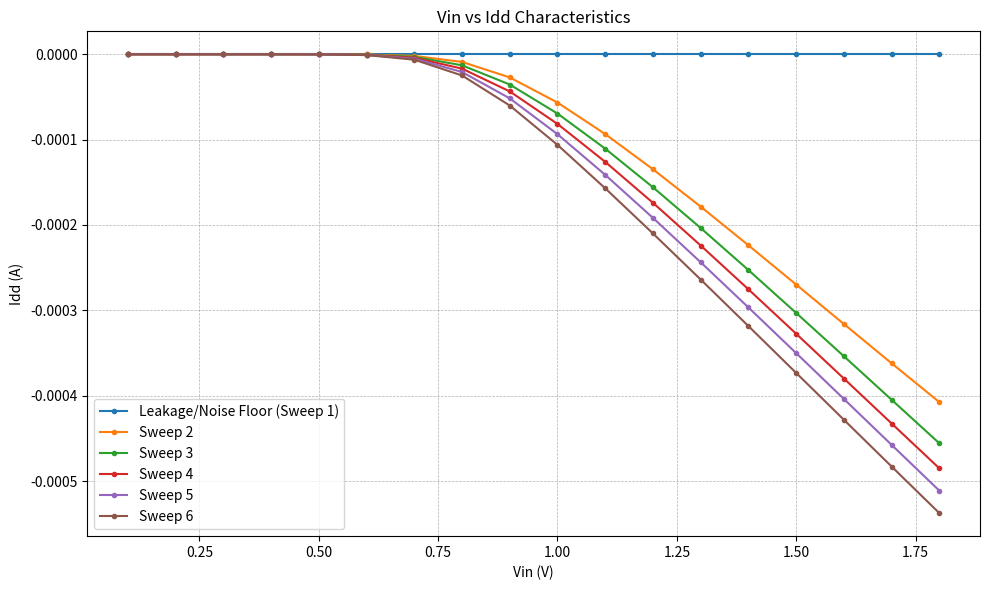

The matplotlib source for this figure:
import matplotlib.pyplot as plt

# --- 1. Data provided by the user ---
raw_data = """
0	1.000000e-01	1.000000e-01	-1.86328e-42	
1	2.000000e-01	2.000000e-01	-1.15881e-53	
2	3.000000e-01	3.000000e-01	1.158814e-53	
3	4.000000e-01	4.000000e-01	1.810909e-64	
4	5.000000e-01	5.000000e-01	-6.03636e-65	
5	6.000000e-01	6.000000e-01	-7.83091e-76	
6	7.000000e-01	7.000000e-01	1.566182e-76	
7	8.000000e-01	8.000000e-01	-1.49388e-86	
8	9.000000e-01	9.000000e-01	2.134115e-87	
9	1.000000e+00	1.000000e+00	4.772070e-97	
10	1.100000e+00	1.100000e+00	-5.30230e-98	
11	1.200000e+00	1.200000e+00	-8.93358e-108	
12	1.300000e+00	1.300000e+00	8.121437e-109	
13	1.400000e+00	1.400000e+00	1.395462e-118	
14	1.500000e+00	1.500000e+00	-1.07343e-119	
15	1.600000e+00	1.600000e+00	-1.98816e-129	
16	1.700000e+00	1.700000e+00	1.325438e-130	
17	1.800000e+00	1.800000e+00	2.681554e-140	
18	1.000000e-01	1.000000e-01	-1.23455e-12	
19	2.000000e-01	2.000000e-01	-1.05262e-11	
20	3.000000e-01	3.000000e-01	-1.38326e-10	
21	4.000000e-01	4.000000e-01	-1.86451e-09	
22	5.000000e-01	5.000000e-01	-2.37542e-08	
23	6.000000e-01	6.000000e-01	-2.53718e-07	
24	7.000000e-01	7.000000e-01	-1.89128e-06	
25	8.000000e-01	8.000000e-01	-8.97538e-06	
26	9.000000e-01	9.000000e-01	-2.70968e-05	
27	1.000000e+00	1.000000e+00	-5.65524e-05	
28	1.100000e+00	1.100000e+00	-9.34701e-05	
29	1.200000e+00	1.200000e+00	-1.34728e-04	
30	1.300000e+00	1.300000e+00	-1.78535e-04	
31	1.400000e+00	1.400000e+00	-2.23807e-04	
32	1.500000e+00	1.500000e+00	-2.69821e-04	
33	1.600000e+00	1.600000e+00	-3.16049e-04	
34	1.700000e+00	1.700000e+00	-3.62081e-04	
35	1.800000e+00	1.800000e+00	-4.07573e-04	
36	1.000000e-01	1.000000e-01	-2.42106e-12	
37	2.000000e-01	2.000000e-01	-1.98798e-11	
38	3.000000e-01	3.000000e-01	-2.52157e-10	
39	4.000000e-01	4.000000e-01	-3.28714e-09	
40	5.000000e-01	5.000000e-01	-4.05489e-08	
41	6.000000e-01	6.000000e-01	-4.19718e-07	
42	7.000000e-01	7.000000e-01	-2.98102e-06	
43	8.000000e-01	8.000000e-01	-1.28976e-05	
44	9.000000e-01	9.000000e-01	-3.54059e-05	
45	1.000000e+00	1.000000e+00	-6.94215e-05	
46	1.100000e+00	1.100000e+00	-1.10572e-04	
47	1.200000e+00	1.200000e+00	-1.55822e-04	
48	1.300000e+00	1.300000e+00	-2.03552e-04	
49	1.400000e+00	1.400000e+00	-2.52833e-04	
50	1.500000e+00	1.500000e+00	-3.03061e-04	
51	1.600000e+00	1.600000e+00	-3.53817e-04	
52	1.700000e+00	1.700000e+00	-4.04806e-04	
53	1.800000e+00	1.800000e+00	-4.55810e-04	
54	1.000000e-01	1.000000e-01	-3.83513e-12	
55	2.000000e-01	2.000000e-01	-3.16131e-11	
56	3.000000e-01	3.000000e-01	-3.89389e-10	
57	4.000000e-01	4.000000e-01	-4.91543e-09	
58	5.000000e-01	5.000000e-01	-5.87725e-08	
59	6.000000e-01	6.000000e-01	-5.91685e-07	
60	7.000000e-01	7.000000e-01	-4.08032e-06	
61	8.000000e-01	8.000000e-01	-1.67989e-05	
62	9.000000e-01	9.000000e-01	-4.35030e-05	
63	1.000000e+00	1.000000e+00	-8.15634e-05	
64	1.100000e+00	1.100000e+00	-1.26052e-04	
65	1.200000e+00	1.200000e+00	-1.74028e-04	
66	1.300000e+00	1.300000e+00	-2.24062e-04	
67	1.400000e+00	1.400000e+00	-2.75368e-04	
68	1.500000e+00	1.500000e+00	-3.27439e-04	
69	1.600000e+00	1.600000e+00	-3.79924e-04	
70	1.700000e+00	1.700000e+00	-4.32570e-04	
71	1.800000e+00	1.800000e+00	-4.85196e-04	
72	1.000000e-01	1.000000e-01	-5.53167e-12	
73	2.000000e-01	2.000000e-01	-4.61874e-11	
74	3.000000e-01	3.000000e-01	-5.53523e-10	
75	4.000000e-01	4.000000e-01	-6.77232e-09	
76	5.000000e-01	5.000000e-01	-7.85539e-08	
77	6.000000e-01	6.000000e-01	-7.70374e-07	
78	7.000000e-01	7.000000e-01	-5.19479e-06	
79	8.000000e-01	8.000000e-01	-2.07246e-05	
80	9.000000e-01	9.000000e-01	-5.16096e-05	
81	1.000000e+00	1.000000e+00	-9.36205e-05	
82	1.100000e+00	1.100000e+00	-1.41258e-04	
83	1.200000e+00	1.200000e+00	-1.91690e-04	
84	1.300000e+00	1.300000e+00	-2.43695e-04	
85	1.400000e+00	1.400000e+00	-2.96641e-04	
86	1.500000e+00	1.500000e+00	-3.50126e-04	
87	1.600000e+00	1.600000e+00	-4.03867e-04	
88	1.700000e+00	1.700000e+00	-4.57657e-04	
89	1.800000e+00	1.800000e+00	-5.11346e-04	
90	1.000000e-01	1.000000e-01	-7.59739e-12	
91	2.000000e-01	2.000000e-01	-6.43923e-11	
92	3.000000e-01	3.000000e-01	-7.51584e-10	
93	4.000000e-01	4.000000e-01	-8.91976e-09	
94	5.000000e-01	5.000000e-01	-1.00445e-07	
95	6.000000e-01	6.000000e-01	-9.60480e-07	
96	7.000000e-01	7.000000e-01	-6.35422e-06	
97	8.000000e-01	8.000000e-01	-2.47912e-05	
98	9.000000e-01	9.000000e-01	-6.00161e-05	
99	1.000000e+00	1.000000e+00	-1.06124e-04	
100	1.100000e+00	1.100000e+00	-1.57003e-04	
101	1.200000e+00	1.200000e+00	-2.09934e-04	
102	1.300000e+00	1.300000e+00	-2.63911e-04	
103	1.400000e+00	1.400000e+00	-3.18466e-04	
104	1.500000e+00	1.500000e+00	-3.73306e-04	
105	1.600000e+00	1.600000e+00	-4.28216e-04	
106	1.700000e+00	1.700000e+00	-4.83039e-04	
107	1.800000e+00	1.800000e+00	-5.37655e-04
"""

# --- 2. Parsing the Data ---
vin_all = []
idd_all = []

# Process line by line
for line in raw_data.strip().split('\n'):
    # Split by whitespace and remove empty strings
    parts = line.split()
    
    # Ensure the line has enough data points (index, v-sweep, vin, iddd)
    if len(parts) >= 4:
        try:
            # Column index 2 is v(in), index 3 is i(vdd)
            v_val = float(parts[2])
            i_val = float(parts[3])
            vin_all.append(v_val)
            idd_all.append(i_val)
        except ValueError:
            # Could not convert to float (e.g., header lines if included)
            continue

# --- 3. Separating Data into Curves ---
# The data contains multiple sweeps. We detect a new sweep when 
# the voltage goes back down (e.g., from 1.8V back to 0.1V).
curves = []
current_vin_curve = []
current_idd_curve = []

for i in range(len(vin_all)):
    val_v = vin_all[i]
    val_i = idd_all[i]
    
    # If current_vin_curve has data AND the new voltage is lower than 
    # the last one added, it means a new sweep has started.
    if len(current_vin_curve) > 0 and val_v < current_vin_curve[-1]:
        # Save the completed curve
        curves.append((current_vin_curve, current_idd_curve))
        # Start fresh lists for the new curve
        current_vin_curve = []
        current_idd_curve = []
        
    current_vin_curve.append(val_v)
    current_idd_curve.append(val_i)

# Add the very last curve processed after the loop finishes
if current_vin_curve:
    curves.append((current_vin_curve, current_idd_curve))


# --- 4. Plotting ---
fig, ax = plt.subplots(figsize=(10, 6))

# Iterate through the separated curves and plot them
for i, (vin_data, idd_data) in enumerate(curves):
    # Determine label based on data content
    # The first dataset (index 0) has incredibly small numbers (e-42 to e-140), 
    # likely simulation noise/leakage. We label it differently.
    if i == 0:
         label = "Leakage/Noise Floor (Sweep 1)"
    else:
         label = f"Sweep {i+1}"
         
    ax.plot(vin_data, idd_data, marker='.', linestyle='-', label=label)

# Chart formatting
ax.set_title('Vin vs Idd Characteristics')
ax.set_xlabel('Vin (V)')
ax.set_ylabel('Idd (A)')
ax.grid(True, which='both', linestyle='--', linewidth=0.5)
ax.legend()

# Optional: Use a log scale for Y-axis if you want to see the turn-on behavior better
# ax.set_yscale('log') 
plt.tight_layout()
plt.savefig('nmos_sweep.png')